Labelled photos from "Fruits", an image-classification folder in mondogo24/Fruit_CNN_Classifier. The possible labels are: apple, banana, lemon, orange, pear.

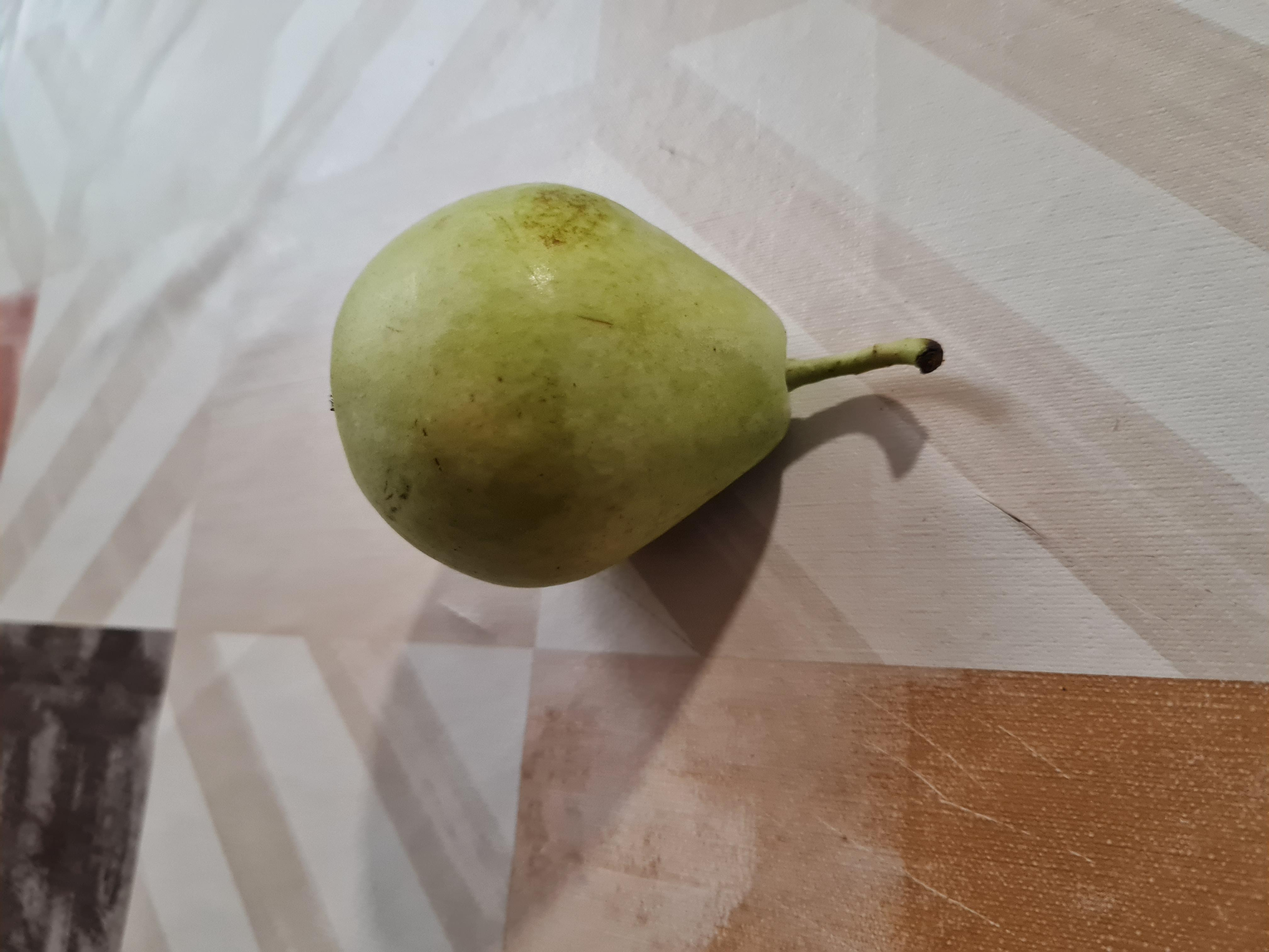
Label: pear

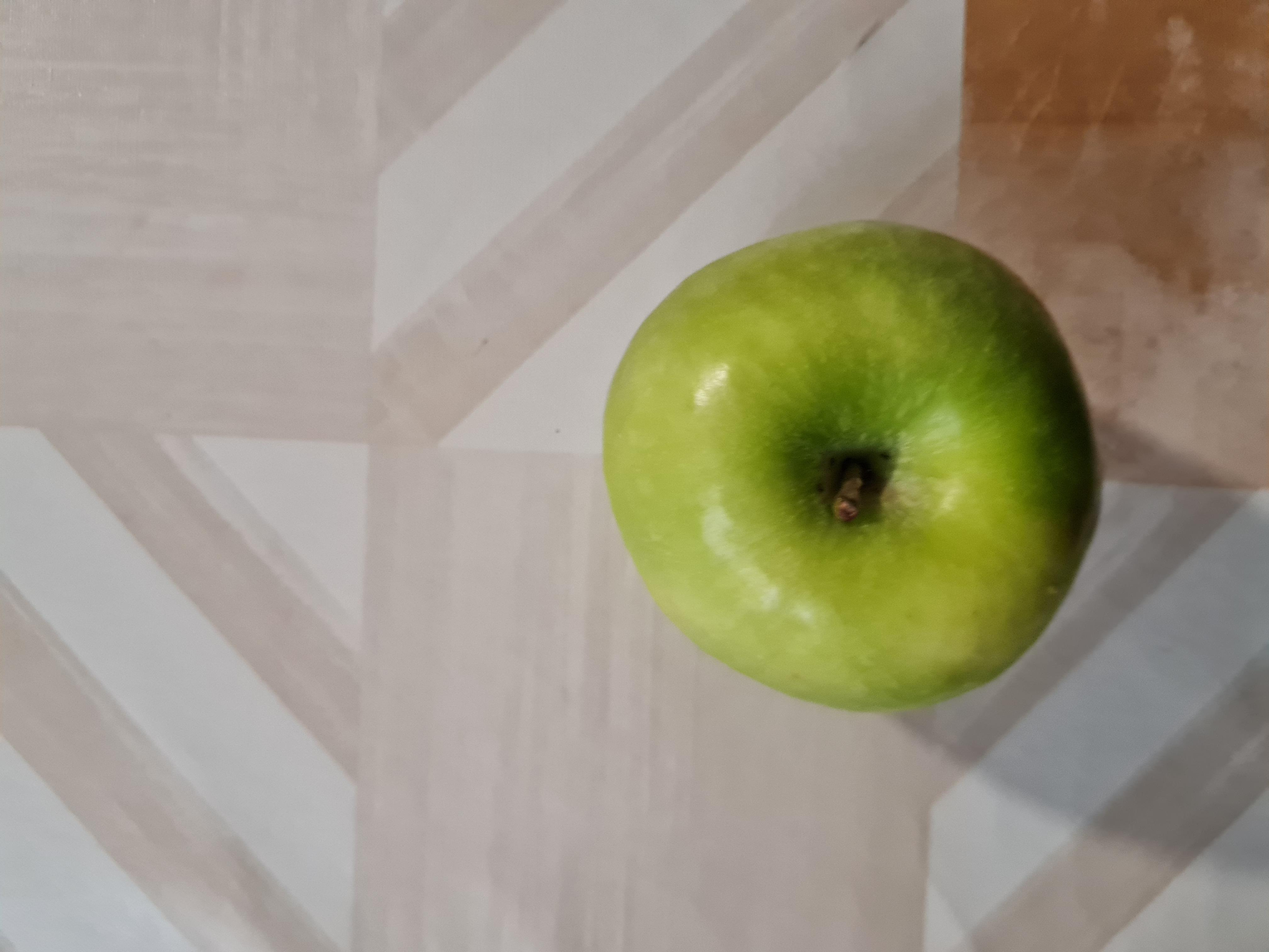
Label: apple

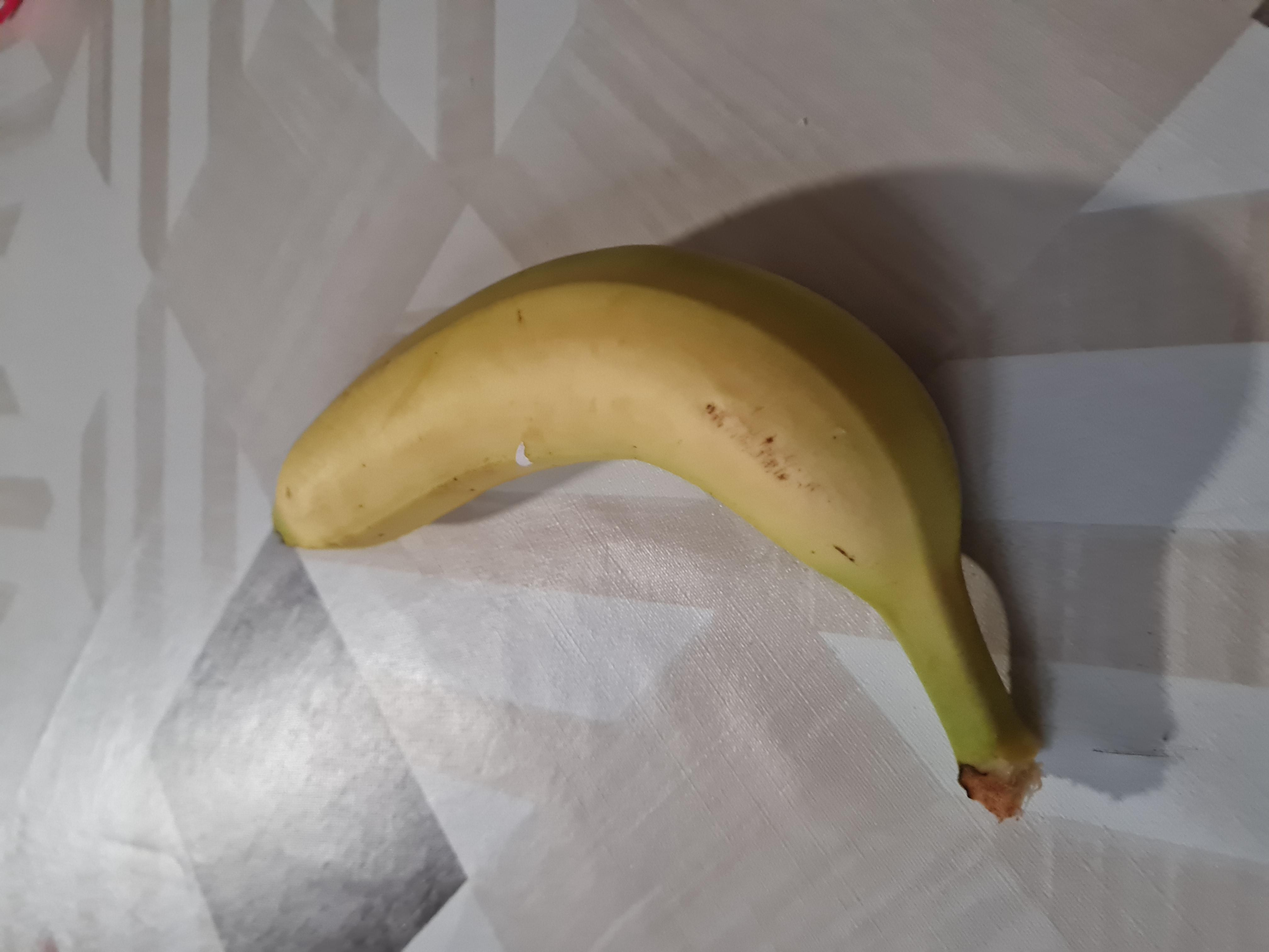
Label: banana

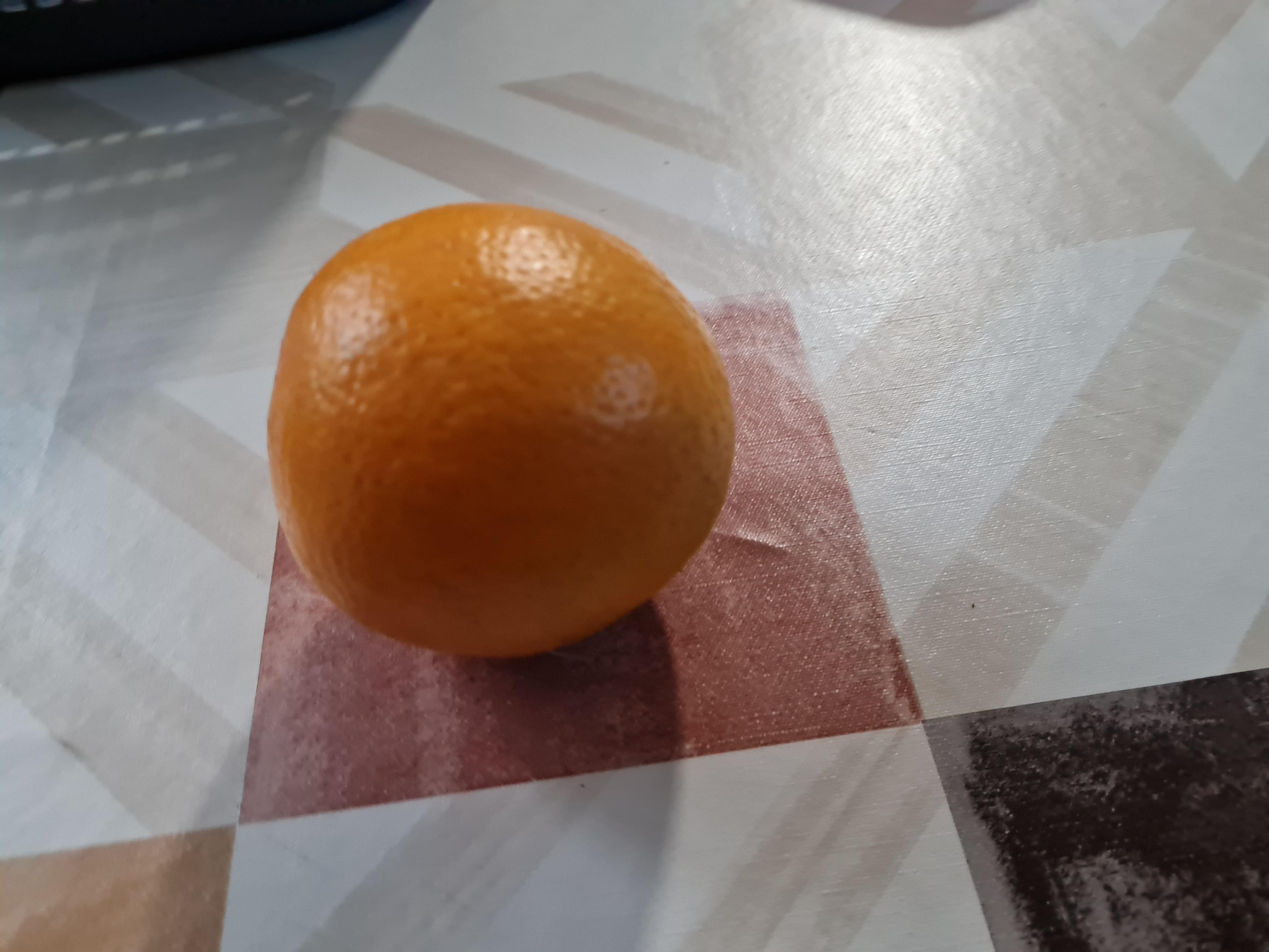
Label: orange

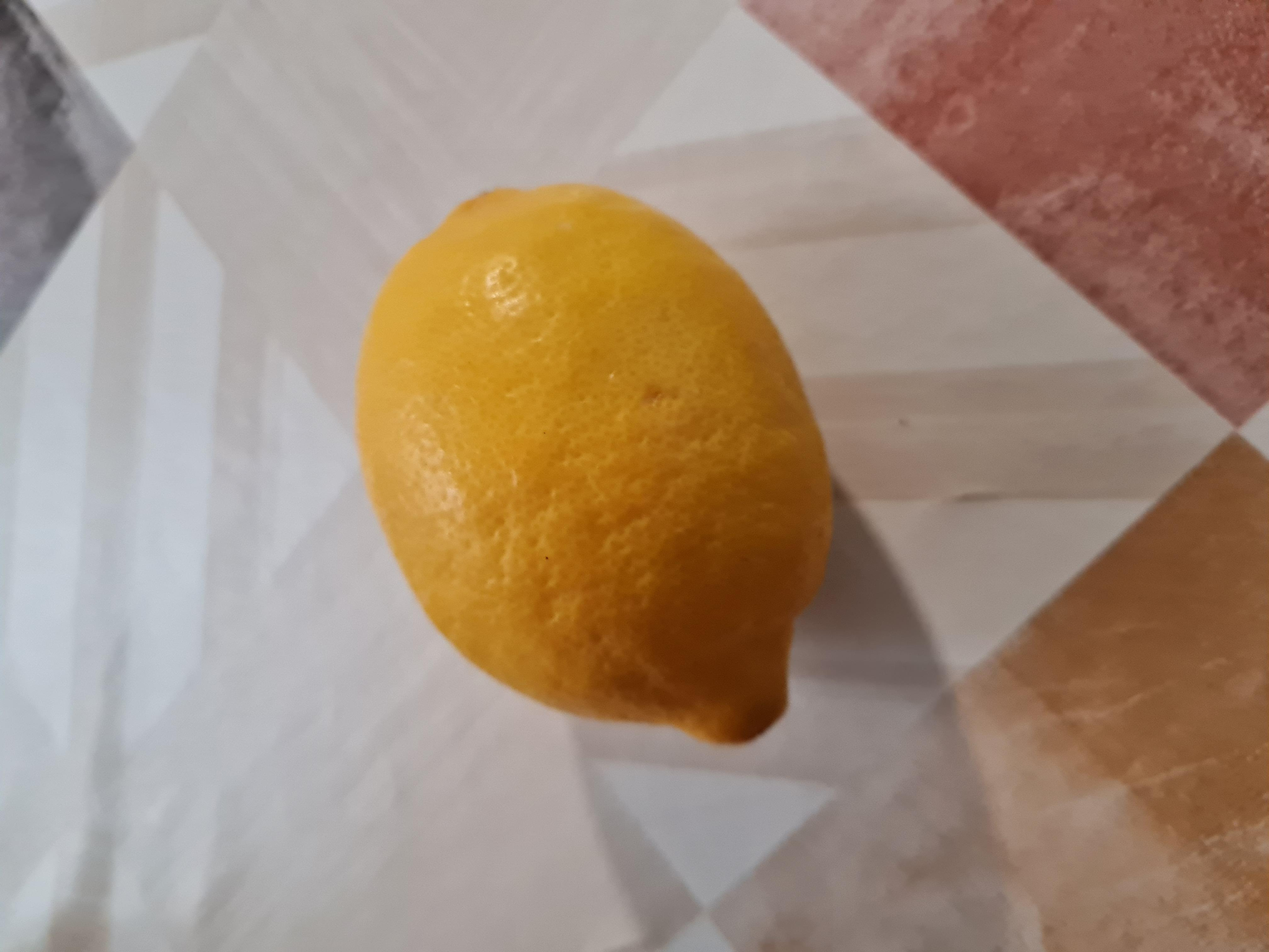
Label: lemon

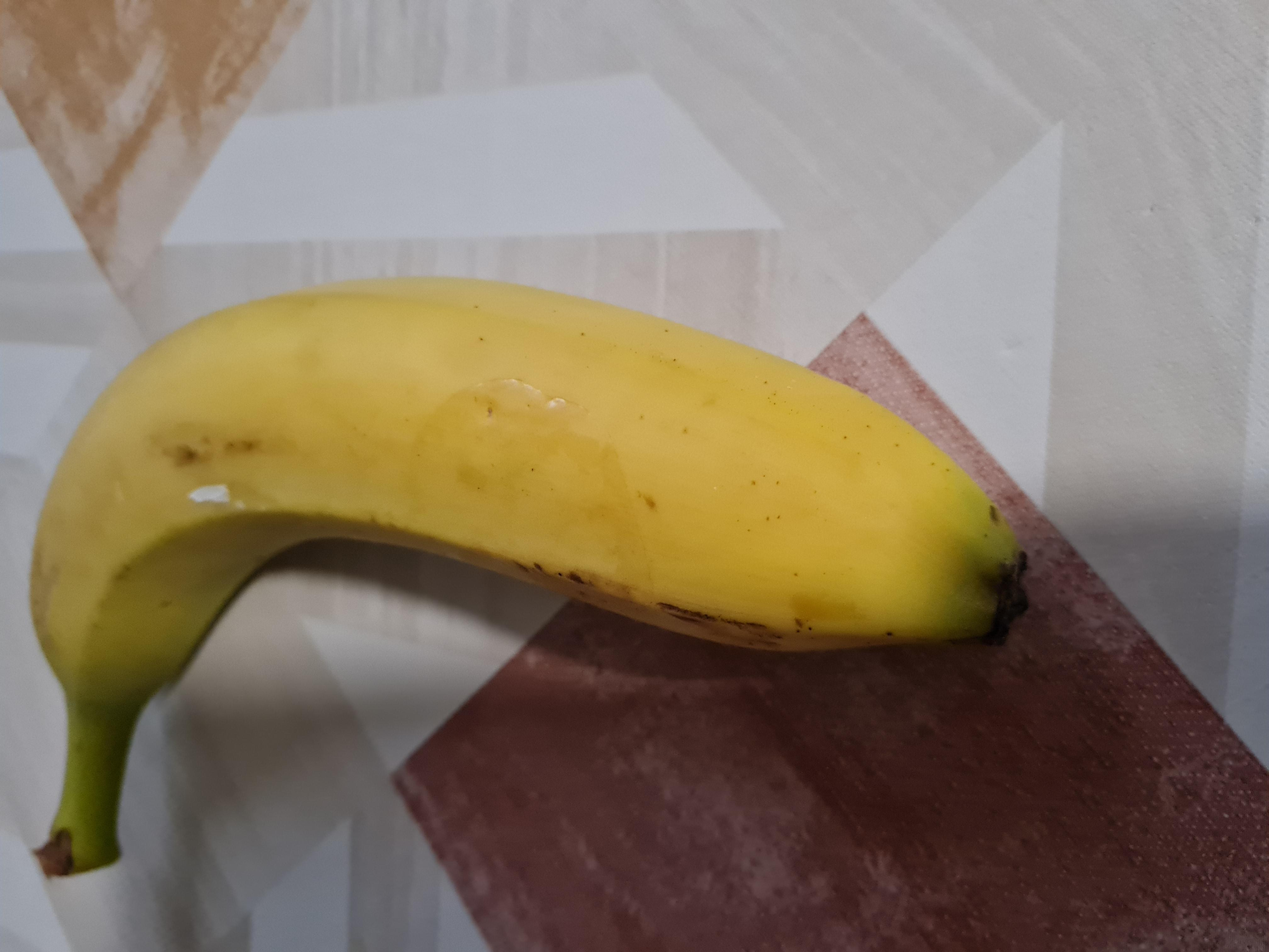
Label: banana
